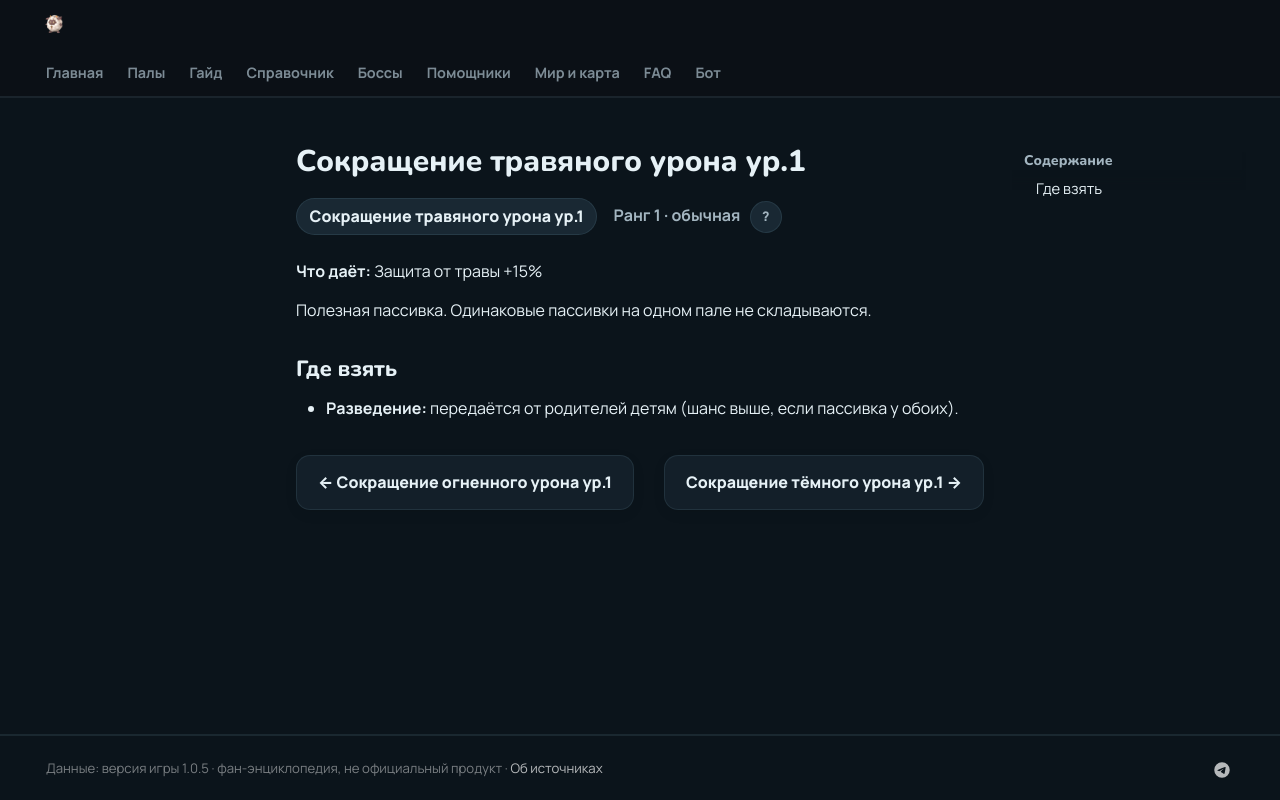

repository: 39den/palwiki · page: passivki/grass_damage_reduction_lv_1/index.html · generator: mkdocs

# Сокращение травяного урона ур.1

<div class="psv-hero" markdown="0"><span class="psv r-1 big">Сокращение травяного урона ур.1</span> <span class="rk">Ранг 1 · обычная <button class="hlp" data-tip="Ранг — насколько сильна пассивка: от −3 (вредная) до 4 (легендарная). Чем выше, тем реже встречается.">?</button></span></div>

**Что даёт:** Защита от травы +15%

Полезная пассивка. Одинаковые пассивки на одном пале не складываются.

## Где взять

- 🧬 **Разведение:** передаётся от родителей детям (шанс выше, если пассивка у обоих).


<div class="pn" markdown="0"><a class="card-link" href="../../passivki/fire_damage_reduction_lv_1/">← Сокращение огненного урона ур.1</a><a class="card-link" href="../../passivki/dark_damage_reduction_lv_1/">Сокращение тёмного урона ур.1 →</a></div>
